Dataset: Dataset (GitHub, Pooja13E/Geosea). Classes: Caulerpa racemosa, Caulerpa serrulata, Colpomenia sinuosa, Dictyosphaeria cavernosa, Dictyota dichotoma, Halimeda macroloba, Halimeda tuna, Hormophysa cuneiformis, Hydroclathrus clathratus, Lobophora variegata, Turbinaria ornata, Ulva lactuca.

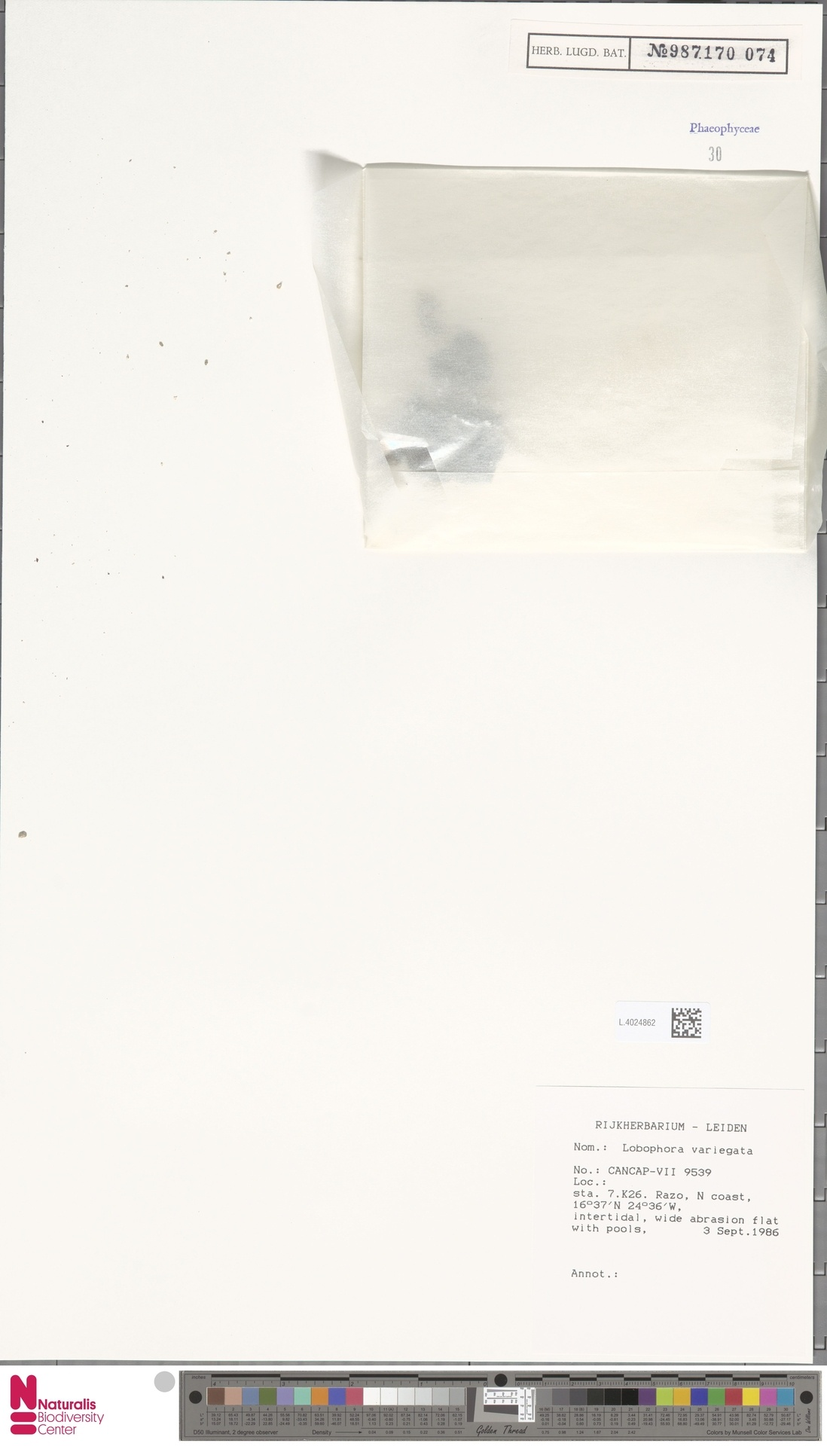
Label: Lobophora variegata

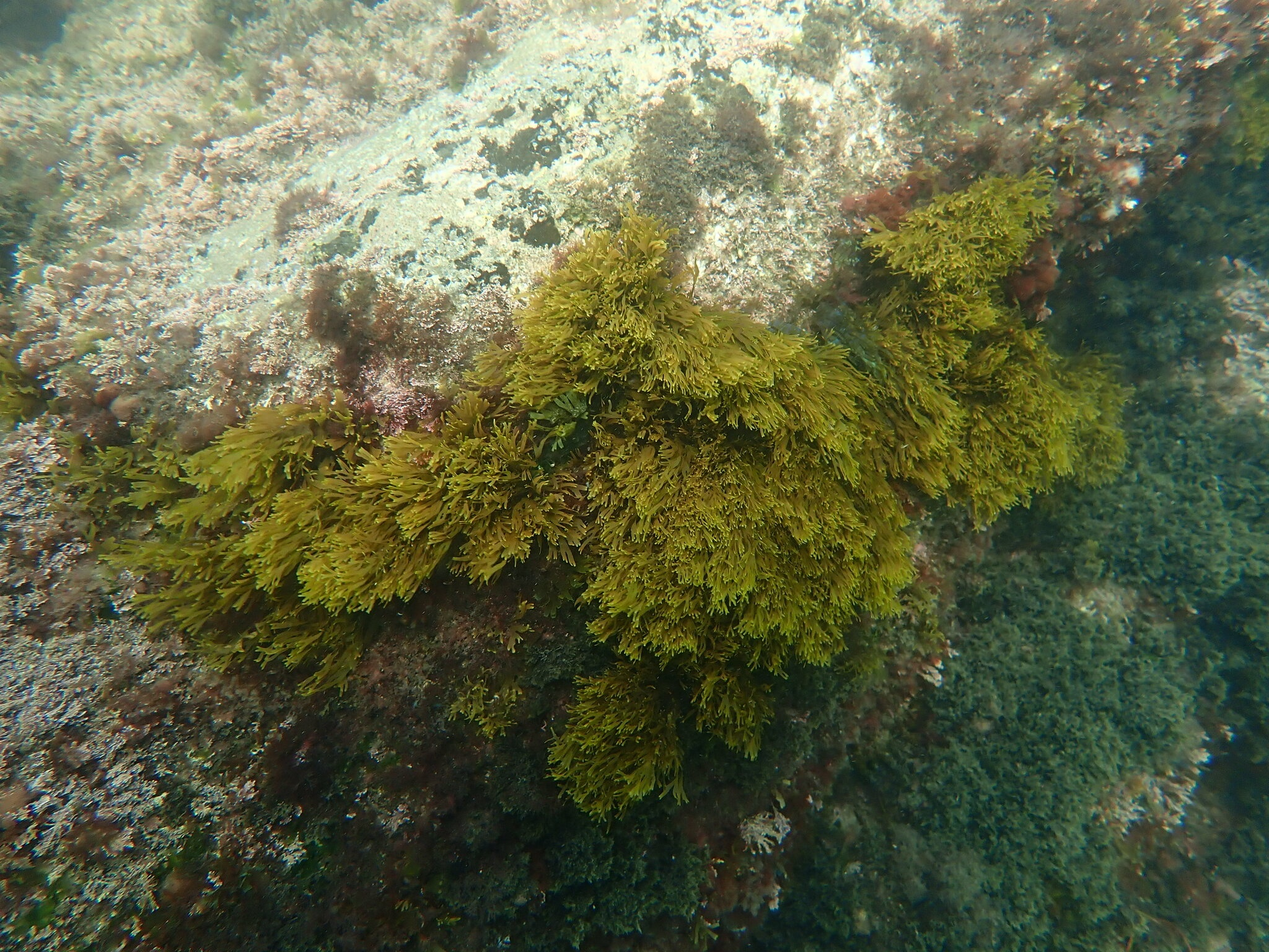
Label: Dictyota dichotoma

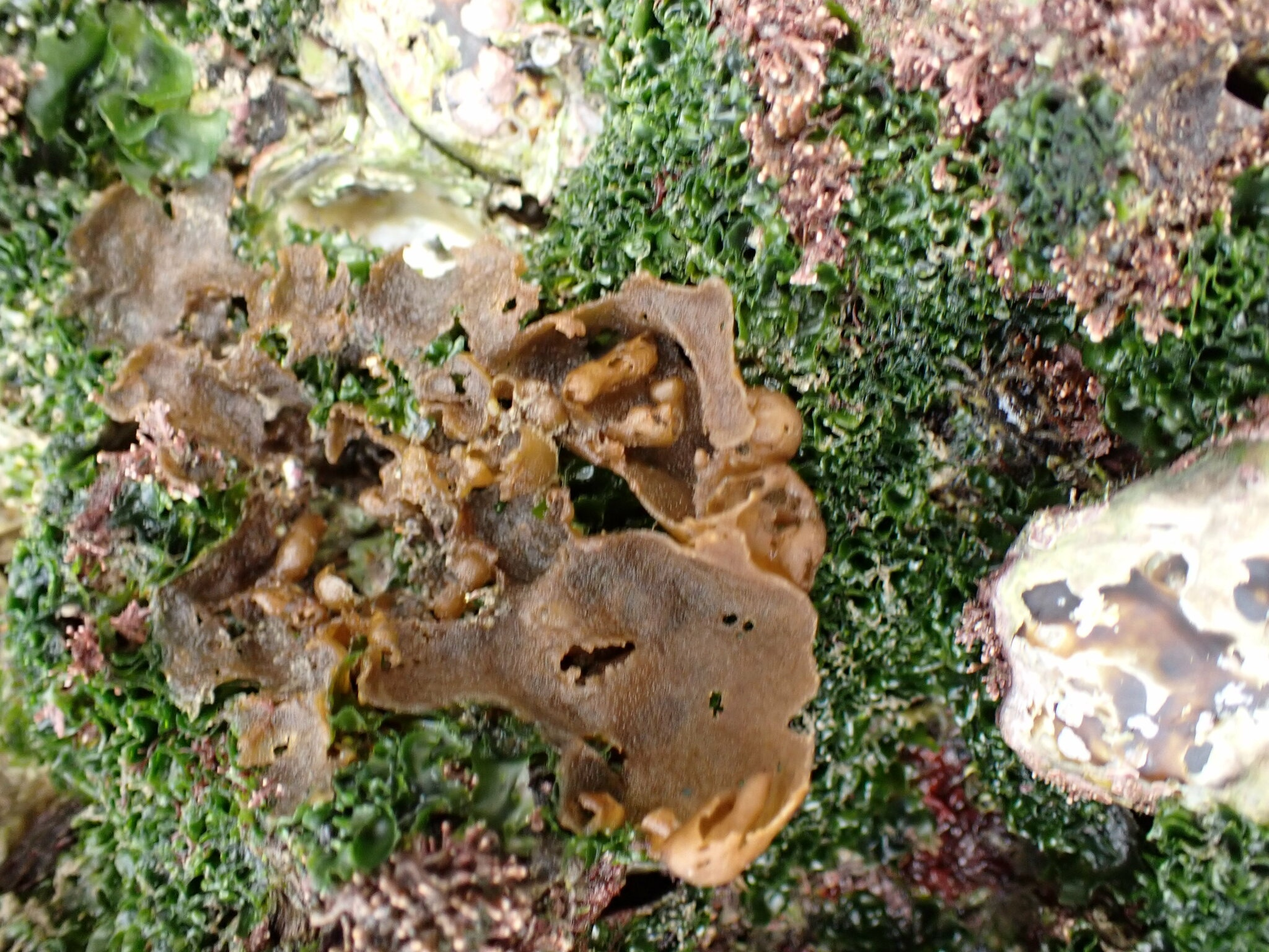
Label: Colpomenia sinuosa

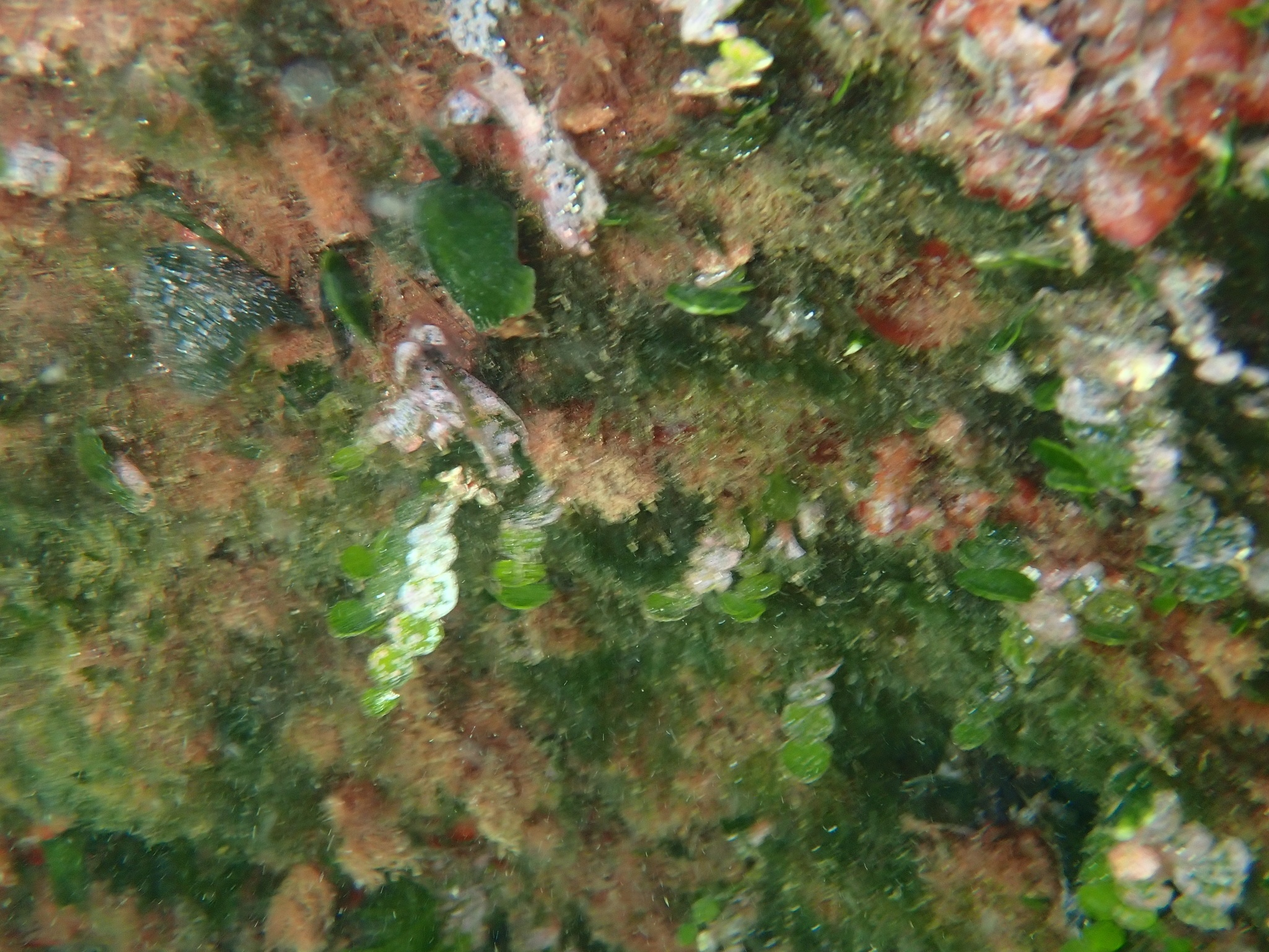
Label: Halimeda tuna

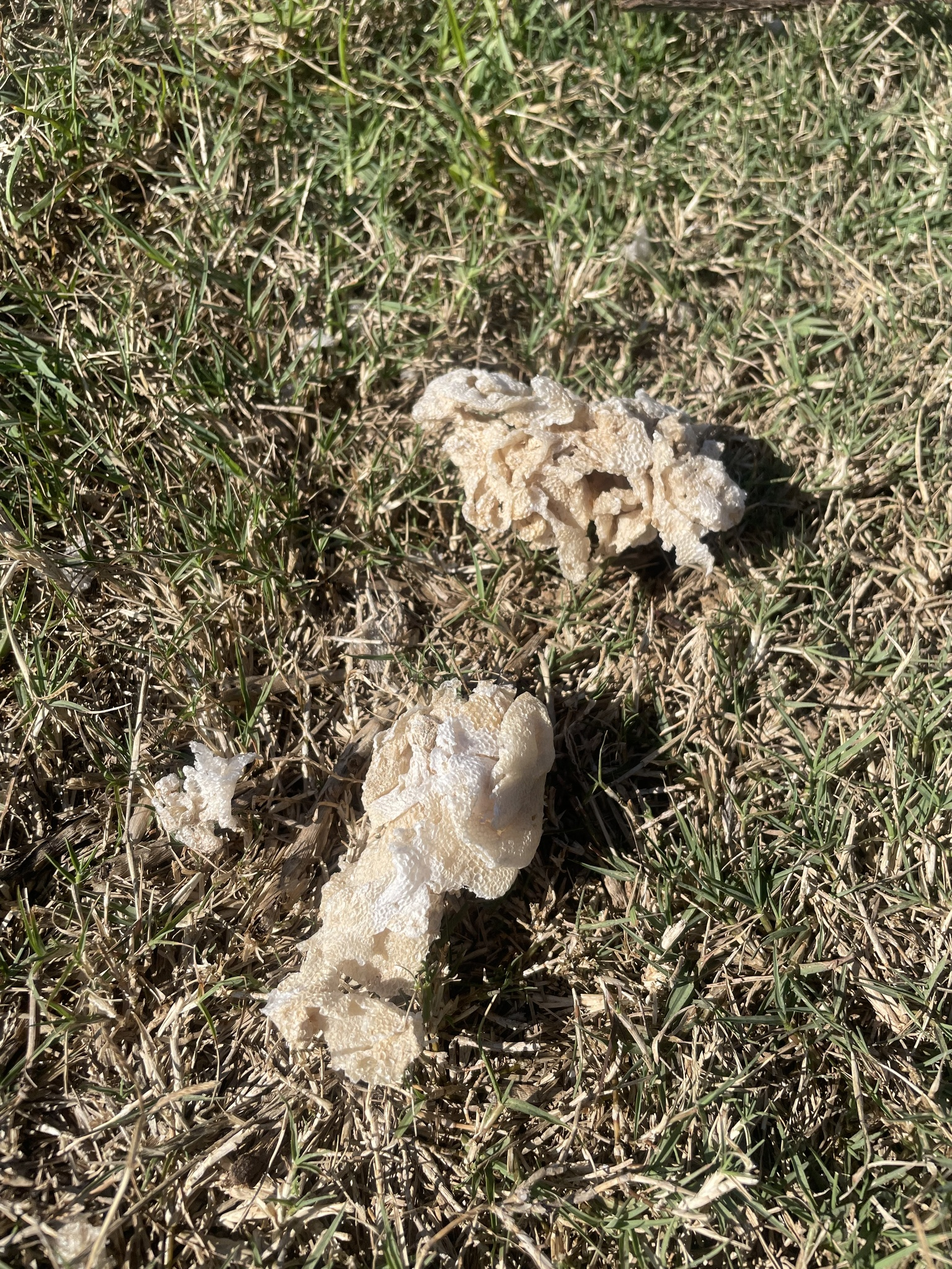
Label: Dictyosphaeria cavernosa

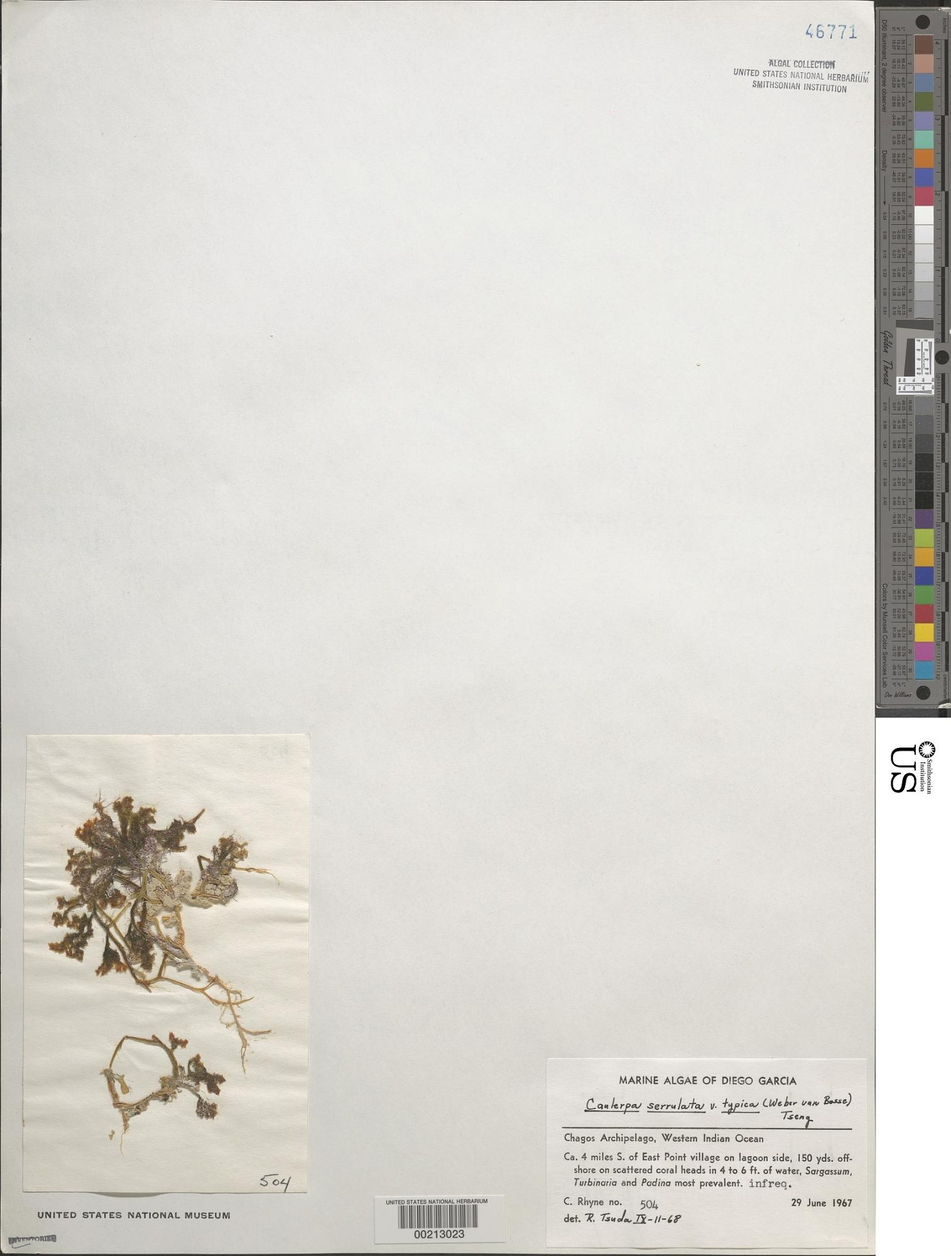
Label: Caulerpa serrulata
